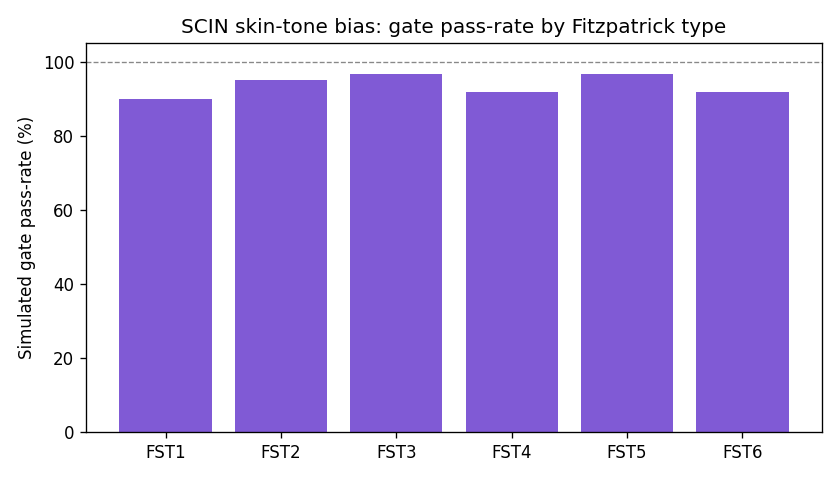

Data behind this chart, as committed beside it:
fitzpatrick, file, skin_ratio, mean_luma, passes_gate
FST1, FST1_-1010778459521153386.png, 0.7756, 170.2, 1
FST1, FST1_-1642983824354302525.png, 0.0771, 164.6, 0
FST1, FST1_-2693235758886310777.png, 0.8609, 143.4, 1
FST1, FST1_-3740291905094527133.png, 0.8364, 125.4, 1
FST1, FST1_-4126302066580882915.png, 0.6787, 96.1, 1
FST1, FST1_-4299406694606216536.png, 0.9174, 103.4, 1
FST1, FST1_-4459173836602163235.png, 0.0869, 140.9, 0
FST1, FST1_-4647874069674507112.png, 0.6890, 123.0, 1
FST1, FST1_-5157205402804945347.png, 0.4367, 135.6, 1
FST1, FST1_-5180174733769372566.png, 0.3216, 122.6, 0
FST1, FST1_-5257206505787653259.png, 0.9959, 147.2, 1
FST1, FST1_-527175009317631950.png, 0.7334, 143.7, 1
FST1, FST1_-5396974557295670714.png, 0.5599, 142.7, 1
FST1, FST1_-5498256249515702084.png, 0.9432, 178.3, 1
FST1, FST1_-5590702956804148448.png, 0.6106, 157.1, 1
FST1, FST1_-6386186782988466925.png, 0.4056, 125.0, 1
FST1, FST1_-7168903774316642124.png, 0.3919, 97.3, 1
FST1, FST1_-8453741722247259271.png, 0.2482, 65.9, 0
FST1, FST1_-9132377399143972111.png, 0.4346, 86.4, 1
FST1, FST1_-944541862483000325.png, 0.7042, 120.9, 1
FST1, FST1_2589196630648590712.png, 0.9797, 116.5, 1
FST1, FST1_300235057254603187.png, 0.6999, 139.5, 1
FST1, FST1_3798503331105153312.png, 0.9861, 156.1, 1
FST1, FST1_3904209653088168276.png, 0.3386, 129.5, 0
FST1, FST1_4215633443487366134.png, 0.8554, 96.4, 1
FST1, FST1_4527849666026023929.png, 0.7428, 118.8, 1
FST1, FST1_5144967142972753540.png, 0.8306, 170.4, 1
FST1, FST1_5391385053675982134.png, 0.5915, 141.2, 1
FST1, FST1_5647140589230449880.png, 0.7649, 126.1, 1
FST1, FST1_7725066030795313246.png, 0.9924, 119.4, 1
FST1, FST1_8798670183321884538.png, 0.8203, 124.0, 1
FST1, FST1_9105485573353145036.png, 0.9641, 100.8, 1
FST1, FST1_-1056272893472010635.png, 0.9987, 141.4, 1
FST1, FST1_-1056928533969389753.png, 0.8322, 99.9, 1
FST1, FST1_-1521661966793304054.png, 0.9998, 116.4, 1
FST1, FST1_-1701663277076532920.png, 0.4535, 60.6, 1
FST1, FST1_-1730483479936515624.png, 0.7573, 112.0, 1
FST1, FST1_-183496694001647318.png, 0.7705, 129.5, 1
FST1, FST1_-1863232809958220678.png, 0.9078, 163.2, 1
FST1, FST1_-1913971062483116292.png, 0.9162, 106.2, 1
FST1, FST1_-2091002312207797084.png, 0.9327, 136.8, 1
FST1, FST1_-218355838670686470.png, 0.7440, 155.3, 1
FST1, FST1_-223509246511414690.png, 0.9988, 140.4, 1
FST1, FST1_-2288801710625587400.png, 0.3905, 78.0, 1
FST1, FST1_-2478721943889381514.png, 0.2256, 108.1, 0
FST1, FST1_-2786042603621025019.png, 0.3837, 127.3, 1
FST1, FST1_-290702021969414444.png, 0.7592, 94.7, 1
FST1, FST1_-3109956408190472881.png, 0.8277, 145.4, 1
FST1, FST1_-3114086098290887890.png, 0.9918, 119.0, 1
FST1, FST1_-3345002177565292187.png, 0.8971, 156.3, 1
FST1, FST1_-3578376751237941734.png, 0.5241, 107.5, 1
FST1, FST1_-3759068530505433872.png, 0.5344, 145.6, 1
FST1, FST1_-3777249046227423404.png, 0.7686, 114.5, 1
FST1, FST1_-3914623735036915534.png, 0.9869, 148.8, 1
FST1, FST1_-3989271607600410731.png, 0.8296, 135.9, 1
FST1, FST1_-4075890093898592685.png, 0.4283, 139.5, 1
FST1, FST1_-4118522682722481510.png, 0.4485, 124.8, 1
FST1, FST1_-4151350569016626448.png, 0.9875, 132.3, 1
FST1, FST1_-4201661673243948035.png, 0.8883, 117.7, 1
FST1, FST1_-4201974541515122921.png, 0.7760, 82.7, 1
... 300 more rows
